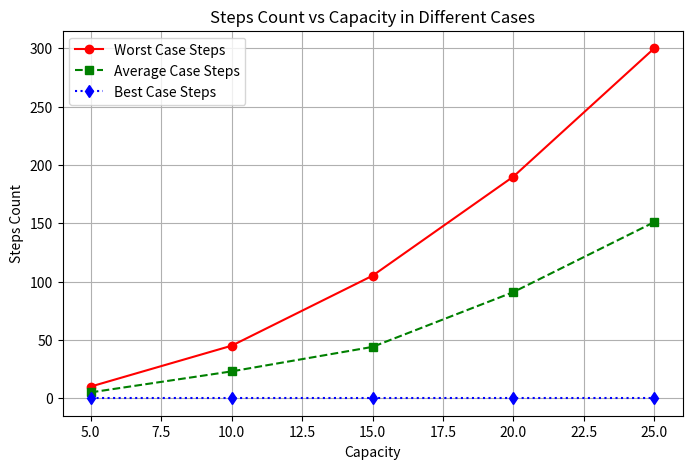

Write Python code to recreate this figure.
import matplotlib.pyplot as plt

capacities = [5, 10, 15, 20, 25]
worst_steps = [10, 45, 105, 190, 300]
average_steps = [5, 23, 44, 91, 151]
best_steps = [0, 0, 0, 0, 0]

plt.figure(figsize=(8, 5))
plt.plot(capacities, worst_steps, marker='o', linestyle='-', label="Worst Case Steps", color='r')
plt.plot(capacities, average_steps, marker='s', linestyle='--', label="Average Case Steps", color='g')
plt.plot(capacities, best_steps, marker='d', linestyle=':', label="Best Case Steps", color='b')

plt.xlabel("Capacity")
plt.ylabel("Steps Count")
plt.title("Steps Count vs Capacity in Different Cases")
plt.legend()
plt.grid(True)

plt.show()
